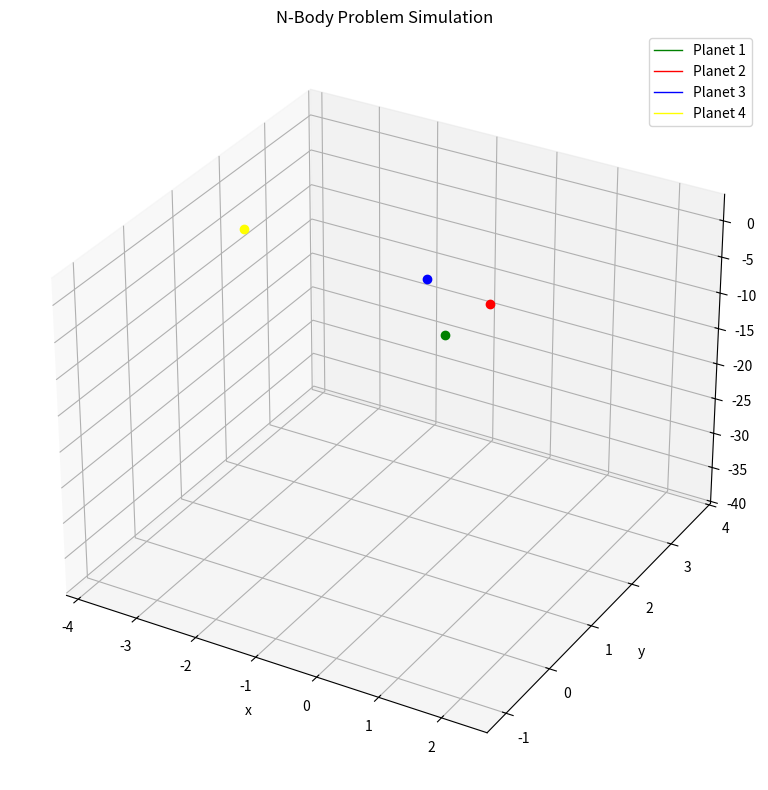

Source code (Python):
import numpy as np
import matplotlib.pyplot as plt
from scipy.integrate import solve_ivp
from matplotlib.animation import FuncAnimation
import time

class Planet:
    def __init__(self, mass, initial_position, initial_velocity, color='blue', name=None):
        self.mass = mass
        self.initial_position = np.array(initial_position)
        self.initial_velocity = np.array(initial_velocity)
        self.color = color
        self.name = name if name else f"Planet {id(self) % 1000}"
        
        # These will be set after simulation
        self.x_sol = None
        self.y_sol = None
        self.z_sol = None
    
    def set_solution(self, solution, planet_index):
        """Extract this planet's solution from the overall solution"""
        pos_start = planet_index * 3
        self.x_sol = solution.y[pos_start]
        self.y_sol = solution.y[pos_start + 1]
        self.z_sol = solution.y[pos_start + 2]


class NBodySystem:
    def __init__(self):
        self.planets = []
        self.solution = None
        
    def add_planet(self, planet):
        """Add a planet to the system"""
        self.planets.append(planet)
        return self  # For method chaining
        
    def get_initial_conditions(self):
        """Combine all planets' initial conditions into a 1D array"""
        positions = []
        velocities = []
        
        for planet in self.planets:
            positions.extend(planet.initial_position)
            velocities.extend(planet.initial_velocity)
            
        return np.array(positions + velocities)
    
    def system_odes(self, t, s):
        """ODE system for N-body problem with any number of planets"""
        n_planets = len(self.planets)
        
        # Extract positions and velocities from state vector
        positions = []
        for i in range(n_planets):
            positions.append(s[i*3:(i+1)*3])
            
        velocities = []
        for i in range(n_planets):
            velocities.append(s[n_planets*3 + i*3:n_planets*3 + (i+1)*3])
        
        # Calculate accelerations
        accelerations = []
        for i in range(n_planets):
            acceleration = np.zeros(3)
            for j in range(n_planets):
                if i != j:  # Skip self-interaction
                    r_ij = positions[j] - positions[i]
                    distance = np.linalg.norm(r_ij)
                    acceleration += self.planets[j].mass * r_ij / distance**3
            
            accelerations.append(acceleration)
        
        # Combine velocities and accelerations for return
        derivatives = []
        derivatives.extend([v for v in velocities])
        derivatives.extend([a for a in accelerations])
        
        return np.array(derivatives).ravel()
    
    def simulate(self, t_span, n_points=5000):
        """Run the simulation"""
        t_start, t_end = t_span
        t_points = np.linspace(t_start, t_end, n_points)
        
        t1 = time.time()
        initial_conditions = self.get_initial_conditions()
        
        self.solution = solve_ivp(
            fun=self.system_odes,
            t_span=t_span,
            y0=initial_conditions,
            t_eval=t_points
        )
        
        t2 = time.time()
        print(f"Solved in: {t2-t1:.3f} [s]")
        
        # Update each planet with its solution data
        for i, planet in enumerate(self.planets):
            planet.set_solution(self.solution, i)
        
        return self.solution
    
    def visualize(self, tail_length=300, interval=8, stride=2, x_range=None, y_range=None, z_range=None):
        """
        Visualize the system with animation
        
        Parameters:
        - tail_length: Number of points to show in the trail
        - interval: Animation interval in milliseconds
        - stride: Step size for animation frames
        - x_range, y_range, z_range: Custom axis limits as tuples (min, max)
        """
        fig = plt.figure(figsize=(10, 8))
        ax = fig.add_subplot(111, projection='3d')
        
        # Initialize plot elements
        planet_lines = []
        planet_dots = []
        
        for planet in self.planets:
            line, = ax.plot([], [], [], color=planet.color, label=planet.name, linewidth=1)
            dot, = ax.plot([], [], [], 'o', color=planet.color, markersize=6)
            planet_lines.append(line)
            planet_dots.append(dot)
        
        ax.set_title("N-Body Problem Simulation")
        ax.set_xlabel("x")
        ax.set_ylabel("y")
        ax.set_zlabel("z")
        
        # Set axis limits - using custom values if provided
        if x_range is not None:
            ax.set_xlim(x_range)
        else:
            # Auto scaling as before
            all_x = np.concatenate([p.x_sol for p in self.planets])
            mid_x = (np.max(all_x) + np.min(all_x)) / 2
            max_range_x = np.ptp(all_x) * 0.55
            ax.set_xlim(mid_x - max_range_x, mid_x + max_range_x)
        
        if y_range is not None:
            ax.set_ylim(y_range)
        else:
            # Auto scaling as before
            all_y = np.concatenate([p.y_sol for p in self.planets])
            mid_y = (np.max(all_y) + np.min(all_y)) / 2
            max_range_y = np.ptp(all_y) * 0.55
            ax.set_ylim(mid_y - max_range_y, mid_y + max_range_y)
        
        if z_range is not None:
            ax.set_zlim(z_range)
        else:
            # Auto scaling as before
            all_z = np.concatenate([p.z_sol for p in self.planets])
            mid_z = (np.max(all_z) + np.min(all_z)) / 2
            max_range_z = np.ptp(all_z) * 0.55
            ax.set_zlim(mid_z - max_range_z, mid_z + max_range_z)
        
        plt.grid()
        plt.legend()
        
        def update(frame):
            lower_lim = max(0, frame - tail_length)
            print(f"Progress: {(frame+1)/len(self.solution.t):.1%} | 100.0 %", end='\r')
            
            artists = []
            for i, planet in enumerate(self.planets):
                x_current = planet.x_sol[lower_lim:frame+1]
                y_current = planet.y_sol[lower_lim:frame+1]
                z_current = planet.z_sol[lower_lim:frame+1]
                
                planet_lines[i].set_data(x_current, y_current)
                planet_lines[i].set_3d_properties(z_current)
                planet_dots[i].set_data([x_current[-1]], [y_current[-1]])
                planet_dots[i].set_3d_properties([z_current[-1]])
                
                artists.extend([planet_lines[i], planet_dots[i]])
            
            return artists
        
        frames = range(0, len(self.solution.t), stride)
        animation = FuncAnimation(fig, update, frames=frames, interval=interval, blit=True)
        
        plt.tight_layout()
        plt.show()
        
        return animation


# Example usage
def main():
    # Create a system
    system = NBodySystem()
    
    # Add planets (same as original example)
    system.add_planet(Planet(
        mass=1.0,
        initial_position=[1.0, 0.0, 1.0],
        initial_velocity=[0.0, 0.0, -1.0],
        color='green',
        name='Planet 1'
    ))
    
    system.add_planet(Planet(
        mass=1.0,
        initial_position=[1.0, 1.0, 0.0],
        initial_velocity=[0.0, 0.0, 1.0],
        color='red',
        name='Planet 2'
    ))
    
    system.add_planet(Planet(
        mass=1.0,
        initial_position=[0.0, 1.0, 1.0],
        initial_velocity=[0.0, 0.0, -0.6],
        color='blue',
        name='Planet 3'
    ))

    system.add_planet(Planet(
        mass=1.0,
        initial_position=[-3.0, 1.0, 1.0],
        initial_velocity=[0.0, 0.0, -0.6],
        color='yellow',
        name='Planet 4'
    ))




    
    # Run simulation
    system.simulate((0, 75), n_points=5000)
    
    # Visualize results with your custom ranges
    system.visualize()

if __name__ == "__main__":
    main()
